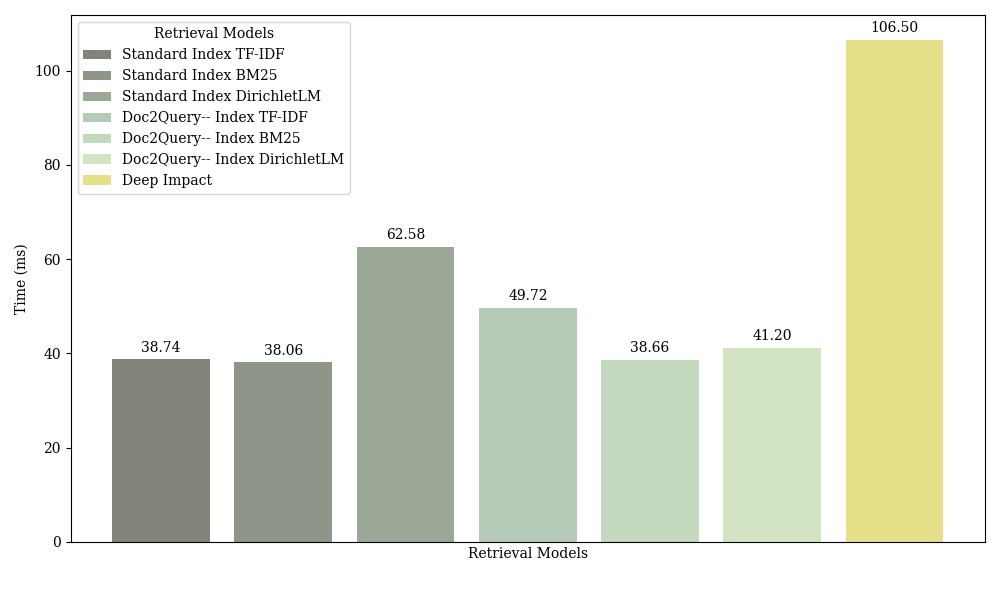

The file beside this chart, header and first rows:
Method, Time (ms), Color
Standard Index TF-IDF, 38.74, #818479
Standard Index BM25, 38.06, #8E9689
Standard Index DirichletLM, 62.58, #9BA898
Doc2Query-- Index TF-IDF, 49.72, #B5CBB7
Doc2Query-- Index BM25, 38.66, #C4D8BE
Doc2Query-- Index DirichletLM, 41.2, #D2E4C4
Deep Impact, 106.5, #E7E08B
